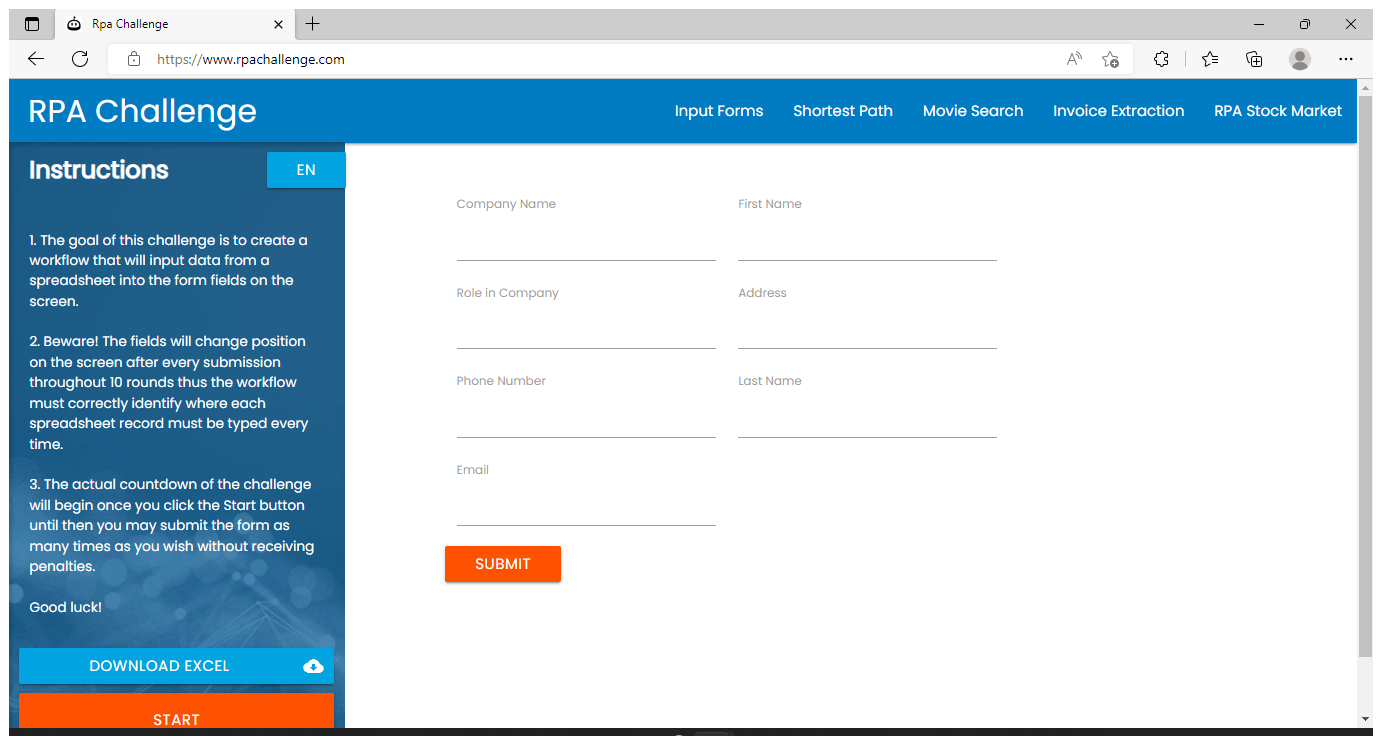
Task: Blank ProcessYou have an excel file with some data. Your task is to build a workflow that extracts information from the excel file and fill all the information in the fields of a website. Manual processing consumes more time to complete the job. Hence, it is a good idea to automate the whole process. 
Workflow: Main

Step 1: Use Browser Edge: Rpa Challenge in window 'Rpa Challenge' (msedge.exe)

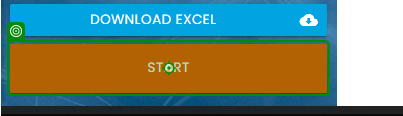
Step 2: click on 'Start'

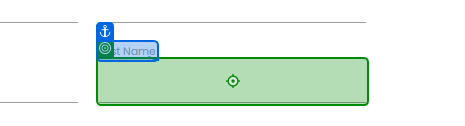
Step 3: type [FName] into 'First Name'

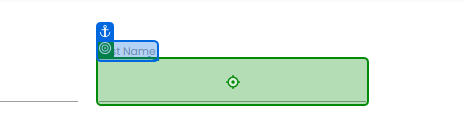
Step 4: type [LName] into 'Last Name'

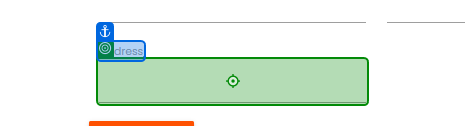
Step 5: type [row(2).ToString] into 'Address'

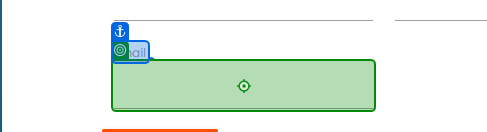
Step 6: type [Row(3).ToString] into 'Email'

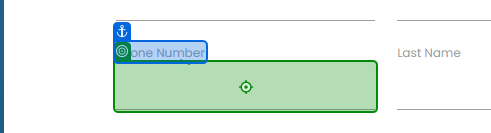
Step 7: type [Row(5).ToString] into 'Phone Number'

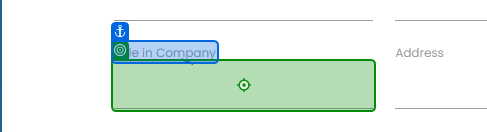
Step 8: type [Row(1).ToString] into 'Role in Company'

Step 9: type [Row(0).ToString] into 'Company Name' (no picture)

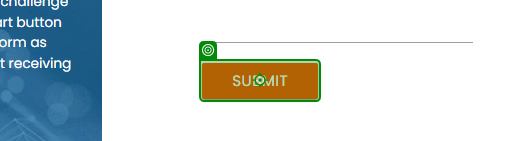
Step 10: click on 'Submit'